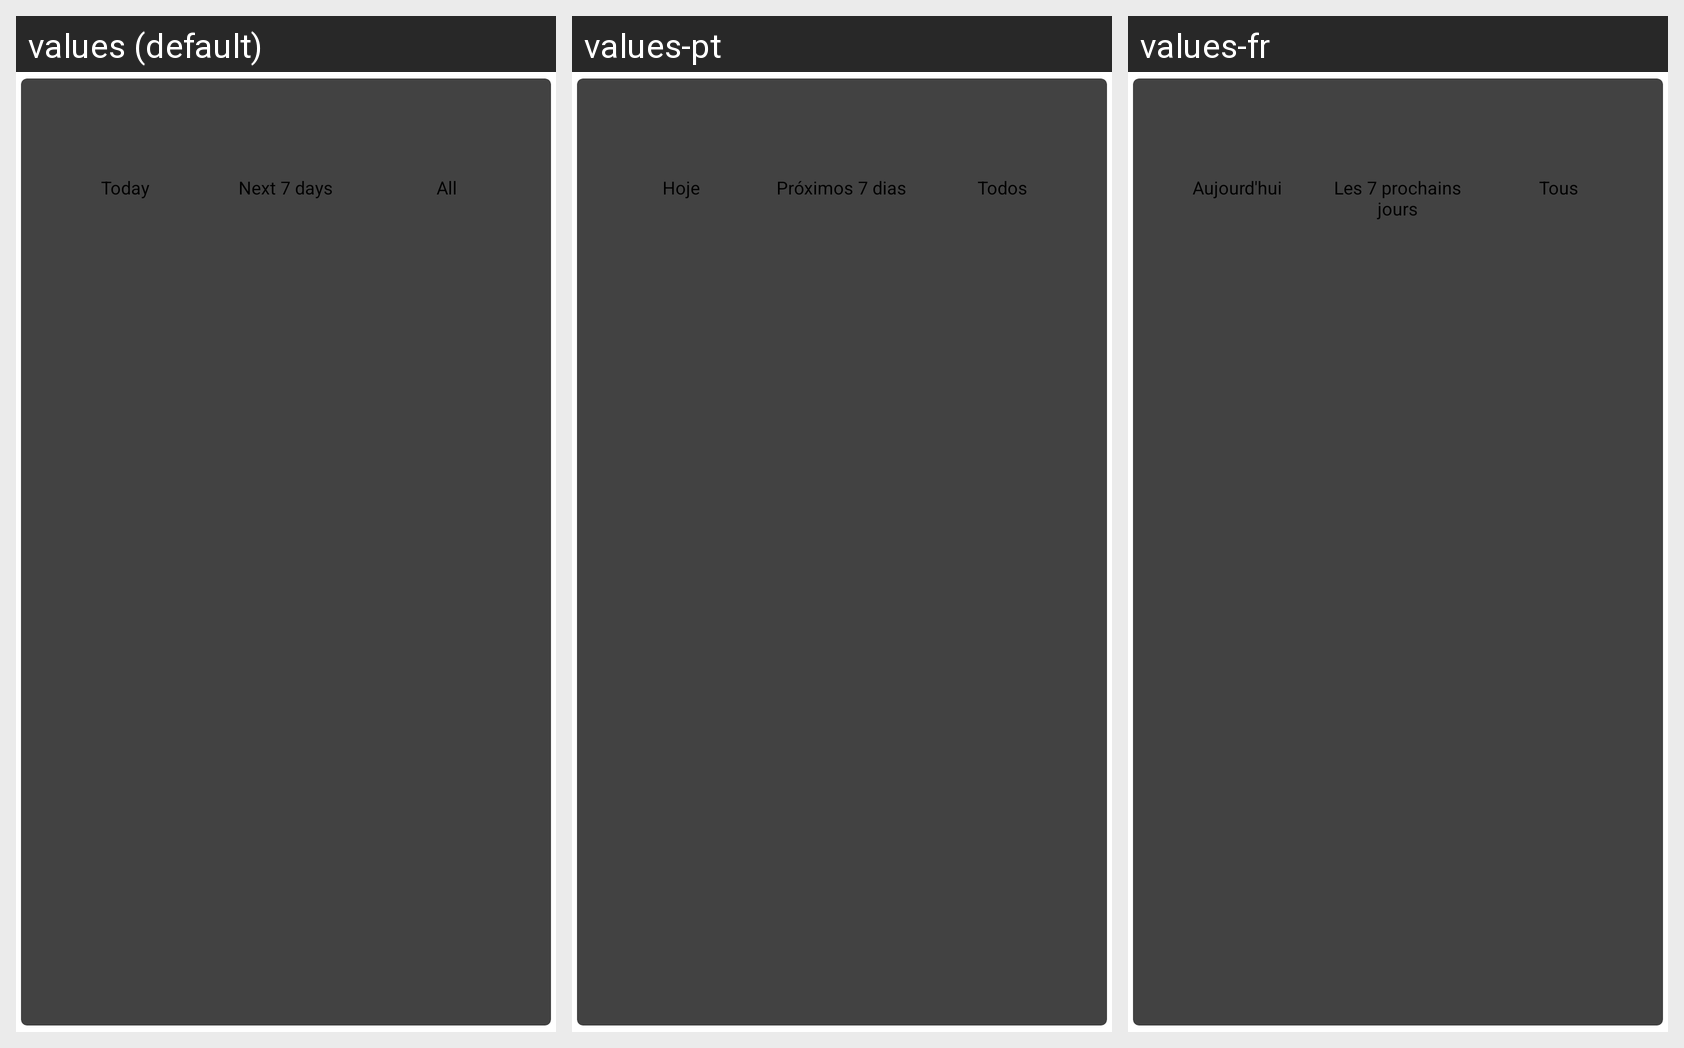

This grid shows one Android layout under several languages. Give, for every string resource on the screen, its name, the default text and each shown locale's text.
Android screen res/layout/content_date_overview.xml rendered under 3 locales, left to right: values (default), values-pt, values-fr. Device: Nexus 5 (rendered at 1080×1920; each locale shown at half size, 540×960, under a caption strip naming it); theme AppTheme.
Other locales in the repository, not shown: values-de, values-es, values-zh.
Strings drawn on this screen, with the default value and each locale's value (text and hints the layout hard-codes, and strings that could not be matched under every locale, appear in the picture but are not listed):

course_dates_today
  values: Today
  values-pt: Hoje
  values-fr: Aujourd'hui

course_dates_week
  values: Next 7 days
  values-pt: Próximos 7 dias
  values-fr: Les 7 prochains jours

course_dates_all
  values: All
  values-pt: Todos
  values-fr: Tous
